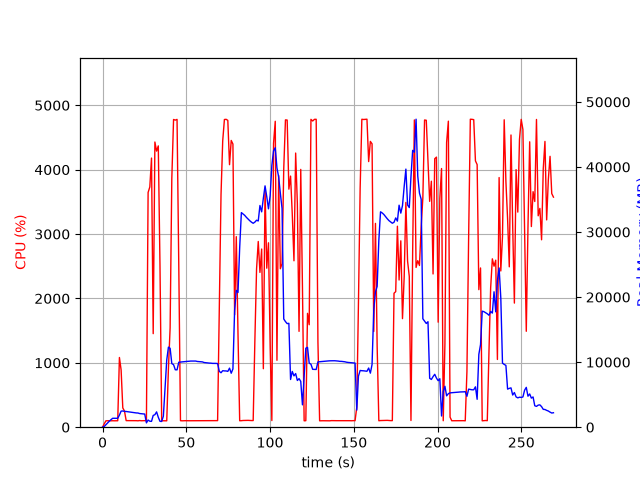

The data file committed next to this chart (first rows):
elapsed_time, nproc, cpu, mem_real, mem_virtual
3.719329833984375e-05, 1, 0.0, 9.613, 3185
1.006, 1, 51.7, 109.4, 774.7
2.012, 1, 99.4, 377.4, 1895
3.02, 1, 100.2, 639.4, 3181
4.027, 1, 100.3, 921.4, 3181
5.035, 1, 99.2, 1157, 5741
6.042, 1, 100.3, 1369, 5229
7.049, 1, 99.4, 1369, 5229
8.056, 1, 100.3, 1369, 5229
9.064, 1, 100.2, 1369, 5229
10.07, 1, 1083, 1857, 9558
11.08, 1, 890.5, 2474, 10183
12.09, 1, 299.2, 2494, 10183
13.1, 1, 251.3, 2431, 10223
14.1, 1, 102.2, 2413, 10223
15.11, 1, 102.3, 2375, 10223
16.12, 1, 101.3, 2343, 10223
17.12, 1, 101.3, 2301, 10223
18.13, 1, 102.3, 2245, 10223
19.14, 1, 101.2, 2218, 10223
20.15, 1, 101.3, 2193, 10319
21.15, 1, 99.3, 2181, 10319
22.16, 1, 103.3, 2098, 10319
23.17, 1, 100.1, 2075, 10319
24.18, 1, 101.1, 2067, 10319
25.19, 1, 102.0, 2020, 10319
26.2, 1, 100.1, 663.5, 10319
27.2, 1, 3646, 1101, 10355
28.22, 1, 3731, 919.7, 10371
29.23, 1, 4180, 899.6, 10391
30.24, 1, 1453, 1808, 10987
31.25, 1, 4430, 1925, 10987
32.27, 1, 4289, 2353, 10987
33.28, 1, 4370, 1528, 10987
34.3, 1, 2508, 900.4, 12011
35.3, 1, 100.3, 883.5, 12011
36.31, 1, 100.4, 1694, 38341
37.32, 1, 100.3, 6013, 38341
38.33, 1, 99.2, 10321, 38341
39.33, 1, 911.3, 12308, 38341
40.35, 1, 1543, 12131, 38341
41.35, 1, 3862, 9776, 38341
42.4, 1, 4780, 9613, 38341
43.44, 1, 4770, 8826, 38341
44.48, 1, 4781, 8817, 38341
45.52, 1, 2501, 9987, 39138
46.53, 1, 101.3, 10014, 39138
47.53, 1, 99.3, 10041, 39138
48.54, 1, 100.3, 10069, 39138
49.55, 1, 101.2, 10087, 39138
50.56, 1, 100.3, 10119, 39138
51.56, 1, 100.2, 10134, 39138
52.57, 1, 100.3, 10166, 39138
53.58, 1, 101.3, 10166, 39138
54.58, 1, 101.4, 10173, 39138
55.59, 1, 102.3, 10167, 39138
56.6, 1, 101.3, 10103, 39138
57.6, 1, 102.3, 10079, 39138
58.61, 1, 100.3, 10062, 39138
59.62, 1, 101.2, 10039, 39138
... 207 more rows
